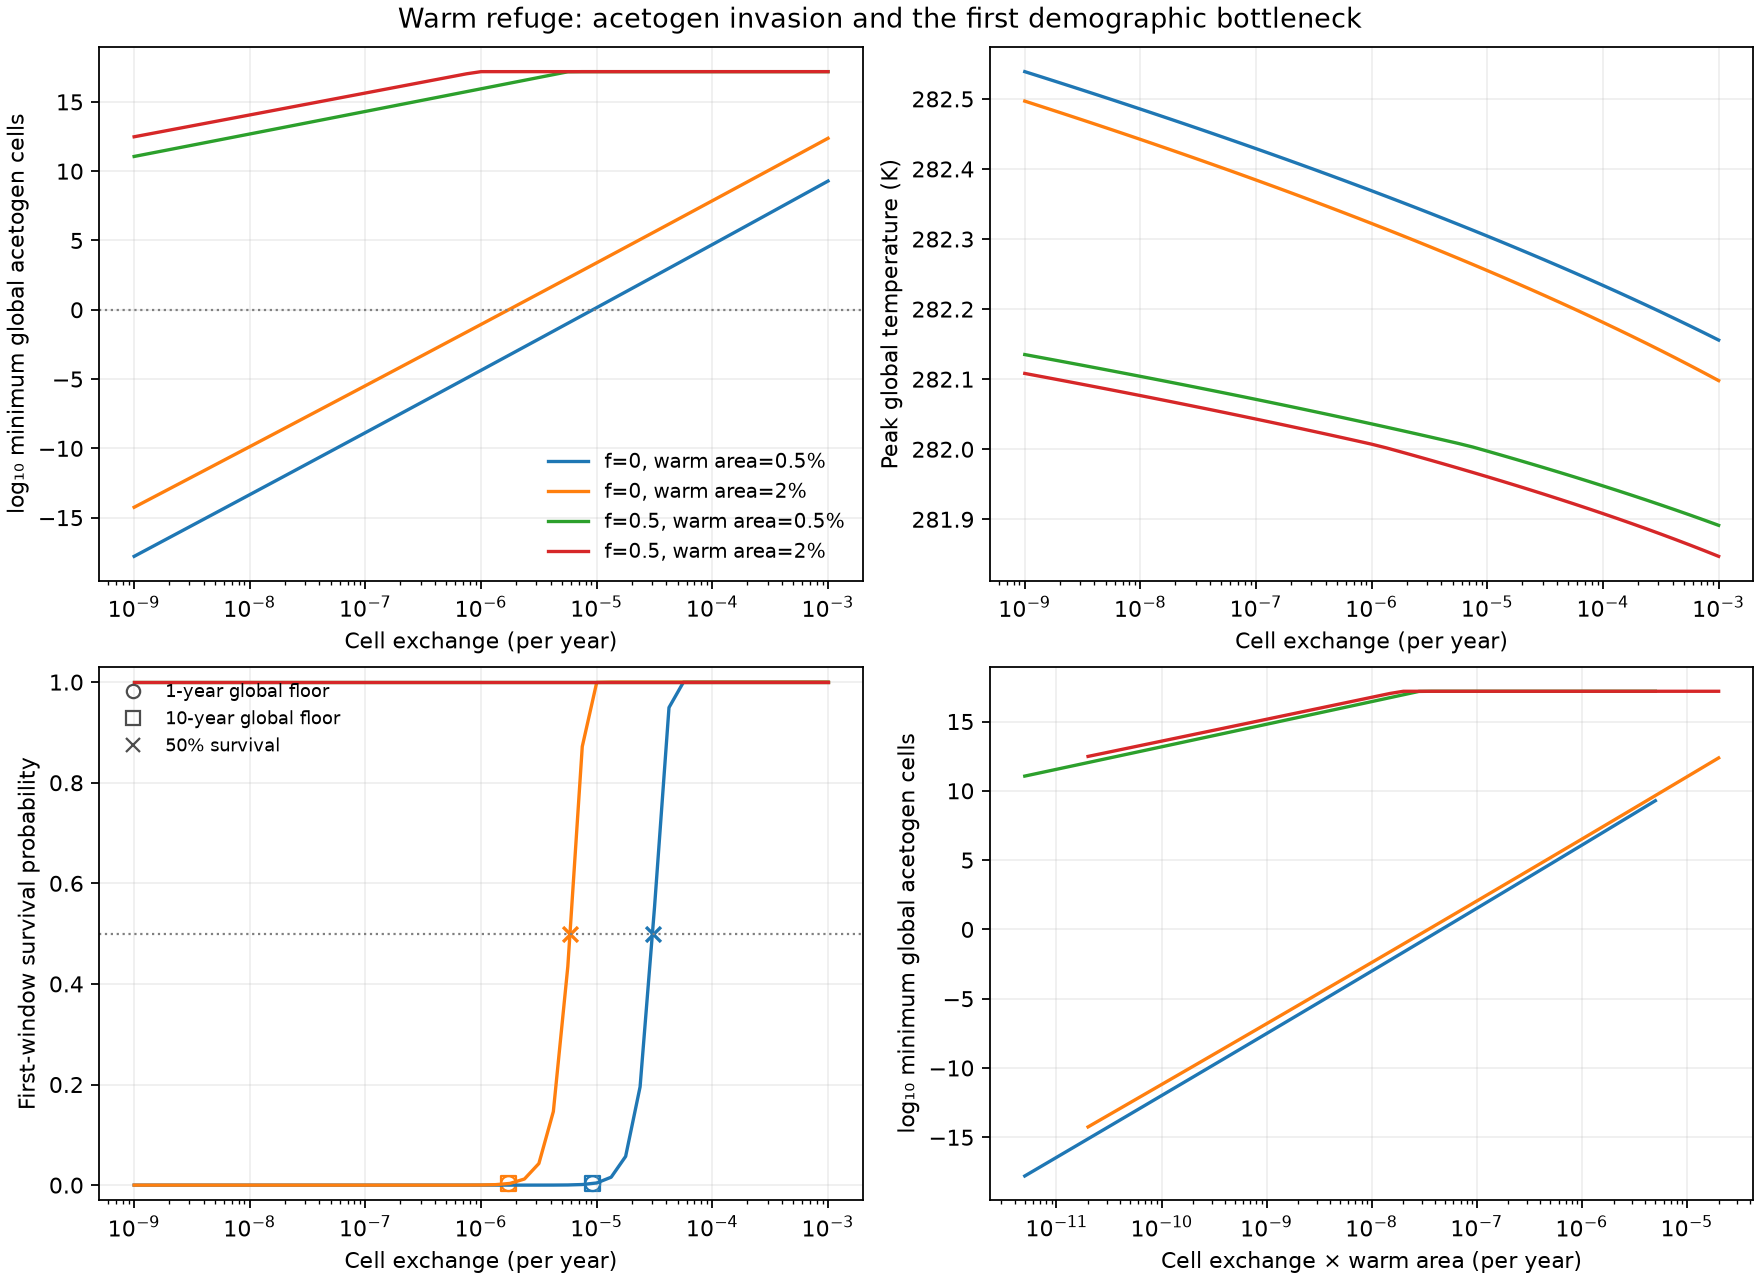

The table this chart was drawn from, first rows:
activity, bottleneck_width_yr, case_id, census_yr, classification, cold_k, conditional_reset_product_classification, conditional_reset_product_half_scale, conditional_reset_product_log_probabilit…, conditional_reset_product_survival_proba…, configuration, curvature_yr2, direction, dispersal_yr, exclusion_supported, expected_surviving_lineages, final_global_net_growth_yr, final_invasion_eigenvalue_yr, first_likely_loss_window_end_yr, first_robust_loss_window_end_yr, first_window_cells_for_half_survival_at_…, first_window_log_lambda, first_window_min_log_cells, first_window_survival_probability
fixed, 37.93, exchange_0000, 1.0, robust_loss, 278.0, robust_loss, 1.4298729120134352e+20, -78.91, 5.350031839923814e-35, warm, 0.004367, A_into_M, 1e-09, False, 4.847613901461258e-21, 0.1055, 0.1055, 1448, 1448, 230.5, -46.78, -40.97, 4.847613901461258e-21
fixed, 37.93, exchange_0001, 1.0, robust_loss, 278.0, robust_loss, 3.9788833846291005e+19, -76.61, 5.370855851073183e-34, warm, 0.004368, A_into_M, 1.333521432163324e-09, False, 1.7420645783127406e-20, 0.2144, 0.2144, 1446, 1446, 230.5, -45.5, -39.69, 1.7420645783127406e-20
fixed, 37.93, exchange_0002, 1.0, robust_loss, 278.0, robust_loss, 1.1063955456424649e+19, -74.3, 5.4103743011226955e-33, warm, 0.004368, A_into_M, 1.7782794100389228e-09, False, 6.264912971585112e-20, 0.3268, 0.3268, 1443, 1443, 230.5, -44.22, -38.41, 6.264912971585112e-20
fixed, 37.93, exchange_0003, 1.0, robust_loss, 278.0, robust_loss, 3.0742866996505416e+18, -71.98, 5.468004777494012e-32, warm, 0.004368, A_into_M, 2.3713737056616553e-09, False, 2.2546601806485306e-19, 0.4416, 0.4416, 1441, 1441, 230.4, -42.94, -37.13, 2.2546601806485306e-19
fixed, 37.92, exchange_0004, 1.0, robust_loss, 278.0, robust_loss, 8.536082288473388e+17, -69.67, 5.547520480176191e-31, warm, 0.004369, A_into_M, 3.1622776601683795e-09, False, 8.120202654277721e-19, 0.01136, 0.01136, 1439, 1439, 230.4, -41.65, -35.85, 8.120202654277721e-19
fixed, 37.92, exchange_0005, 1.0, robust_loss, 278.0, robust_loss, 2.3683819035101206e+17, -67.35, 5.6474363656098864e-30, warm, 0.004369, A_into_M, 4.216965034285823e-09, False, 2.9266698057984046e-18, -0.0002642, -0.0002642, 1437, 1437, 230.4, -40.37, -34.57, 2.9266698057984046e-18
fixed, 37.92, exchange_0006, 1.0, robust_loss, 278.0, robust_loss, 6.5662619724026e+16, -65.02, 5.770946966136155e-29, warm, 0.00437, A_into_M, 5.623413251903491e-09, False, 1.0556191383669748e-17, -0.004178, -0.004178, 1435, 1435, 230.4, -39.09, -33.28, 1.0556191383669748e-17
fixed, 37.92, exchange_0007, 1.0, robust_loss, 278.0, robust_loss, 1.819104902648157e+16, -62.69, 5.918678149181184e-28, warm, 0.00437, A_into_M, 7.498942093324558e-09, False, 3.81037497920488e-17, -0.4017, -0.4017, 1433, 1433, 230.5, -37.81, -32, 3.81037497920488e-17
fixed, 37.93, exchange_0008, 1.0, robust_loss, 278.0, robust_loss, 5035777284362942.0, -60.36, 6.092091791894933e-27, warm, 0.004368, A_into_M, 1e-08, False, 1.3764452663788407e-16, -0.3036, -0.3036, 1431, 1431, 230.5, -36.52, -30.72, 1.3764452663788407e-16
fixed, 37.93, exchange_0009, 1.0, robust_loss, 278.0, robust_loss, 1392968398528713.0, -58.03, 6.294555264206823e-26, warm, 0.004368, A_into_M, 1.333521432163324e-08, False, 4.976043830513782e-16, -0.1884, -0.1884, 1428, 1428, 230.4, -35.24, -29.43, 4.976043830513781e-16
fixed, 37.92, exchange_0010, 1.0, robust_loss, 278.0, robust_loss, 385015775547642, -55.69, 6.528348149973303e-25, warm, 0.004369, A_into_M, 1.7782794100389228e-08, False, 1.800308518719844e-15, -0.06947, -0.06947, 1426, 1426, 230.4, -33.95, -28.14, 1.8003085187198426e-15
fixed, 37.92, exchange_0011, 1.0, robust_loss, 278.0, robust_loss, 106335126672124, -53.35, 6.796683578685413e-24, warm, 0.00437, A_into_M, 2.371373705661655e-08, False, 6.5185155860792154e-15, 0.05344, 0.05344, 1424, 1424, 230.4, -32.66, -26.86, 6.518515586079194e-15
fixed, 37.92, exchange_0012, 1.0, robust_loss, 278.0, robust_loss, 29344731810870, -51, 7.103801470391336e-23, warm, 0.004371, A_into_M, 3.162277660168379e-08, False, 2.3620838828153207e-14, 0.1807, 0.1807, 1422, 1422, 230.5, -31.38, -25.57, 2.362083882815293e-14
fixed, 37.93, exchange_0013, 1.0, robust_loss, 278.0, robust_loss, 8091660297848, -48.65, 7.453765098316389e-22, warm, 0.004368, A_into_M, 4.2169650342858225e-08, False, 8.56619228990971e-14, 0.3126, 0.3126, 1419, 1419, 230.4, -30.09, -24.28, 8.566192289909343e-14
fixed, 37.92, exchange_0014, 1.0, robust_loss, 278.0, robust_loss, 2229429562504, -46.29, 7.852238633070471e-21, warm, 0.004369, A_into_M, 5.6234132519034905e-08, False, 3.1090786280834194e-13, 0.3296, 0.3296, 1417, 1417, 230.4, -28.8, -22.99, 3.109078628082936e-13
fixed, 37.92, exchange_0015, 1.0, robust_loss, 278.0, robust_loss, 613757971270, -43.93, 8.305510023818437e-20, warm, 0.00437, A_into_M, 7.498942093324559e-08, False, 1.1293493738671352e-12, 0.0004389, 0.0004389, 1415, 1415, 230.5, -27.51, -21.7, 1.1293493738664975e-12
fixed, 37.93, exchange_0016, 1.0, robust_loss, 278.0, robust_loss, 168827504421, -41.57, 8.82121581866794e-19, warm, 0.004368, A_into_M, 1e-07, False, 4.105653180960253e-12, -0.004395, -0.004395, 1413, 1413, 230.5, -26.22, -20.41, 4.1056531809518244e-12
fixed, 37.92, exchange_0017, 1.0, robust_loss, 278.0, robust_loss, 46401026155, -39.2, 9.407841119961975e-18, warm, 0.004369, A_into_M, 1.333521432163324e-07, False, 1.493818645842042e-11, -0.3615, -0.3615, 1410, 1410, 230.4, -24.93, -19.12, 1.4938186458308846e-11
fixed, 37.92, exchange_0018, 1.0, robust_loss, 278.0, robust_loss, 12742265421, -36.83, 1.0076027115382347e-16, warm, 0.00437, A_into_M, 1.7782794100389227e-07, False, 5.4397484092073806e-11, -0.2324, -0.2324, 1408, 1408, 230.5, -23.63, -17.83, 5.4397484090594264e-11
fixed, 37.93, exchange_0019, 1.0, robust_loss, 278.0, robust_loss, 3496211213, -37.88, 3.553870507563107e-17, warm, 0.004368, A_into_M, 2.3713737056616554e-07, False, 1.9825666649786845e-10, -0.09459, -0.09459, 1405, 1405, 230.5, -22.34, -16.53, 1.982566664782156e-10
fixed, 37.92, exchange_0020, 1.0, robust_loss, 278.0, robust_loss, 958464978, -34.98, 6.404203685777513e-16, warm, 0.004369, A_into_M, 3.162277660168379e-07, False, 7.231846719556681e-10, 0.04863, 0.04863, 1403, 1403, 230.4, -21.05, -15.24, 7.2318467169417e-10
fixed, 37.93, exchange_0021, 1.0, robust_loss, 278.0, robust_loss, 262528716, -31.87, 1.441115106359327e-14, warm, 0.004367, A_into_M, 4.2169650342858225e-07, False, 2.6402718582543776e-09, 0.1978, 0.1978, 1401, 1401, 230.5, -19.75, -13.95, 2.64027185476886e-09
fixed, 37.92, exchange_0022, 1.0, robust_loss, 278.0, robust_loss, 71845224, -28.71, 3.4105975848294627e-13, warm, 0.004369, A_into_M, 5.62341325190349e-07, False, 9.647783643234299e-09, 0.3525, 0.3525, 1398, 1398, 230.4, -18.46, -12.65, 9.647783596694434e-09
fixed, 37.92, exchange_0023, 1.0, robust_loss, 278.0, robust_loss, 19644145, -25.62, 7.501398923783534e-12, warm, 0.00437, A_into_M, 7.498942093324558e-07, False, 3.5285179871965986e-08, 0.003793, 0.003793, 1396, 1396, 230.5, -17.16, -11.35, 3.528517924944403e-08
fixed, 37.92, exchange_0024, 1.0, robust_loss, 278.0, robust_loss, 5366360, -22.72, 1.3604355358915529e-10, warm, 0.004369, A_into_M, 1e-06, False, 1.2916524342659873e-07, -0.006399, -0.006399, 1393, 1393, 230.4, -15.86, -10.06, 1.2916523508476903e-07
fixed, 37.92, exchange_0025, 1.0, robust_loss, 278.0, robust_loss, 1464644, -20.13, 1.8125870144806698e-09, warm, 0.00437, A_into_M, 1.333521432163324e-06, False, 4.732528578996316e-07, -0.3086, -0.3086, 1391, 1391, 230.5, -14.56, -8.757, 4.732527459155155e-07
fixed, 37.92, exchange_0026, 1.0, robust_loss, 278.0, robust_loss, 399380, -17.71, 2.033564799643512e-08, warm, 0.004369, A_into_M, 1.778279410038923e-06, False, 1.735556735306762e-06, -0.1522, -0.1522, 1388, 1388, 230.4, -13.26, -7.458, 1.7355552292290424e-06
fixed, 37.92, exchange_0027, 1.0, robust_loss, 278.0, robust_loss, 108802, -15.31, 2.2415320361731042e-07, warm, 0.00437, A_into_M, 2.3713737056616552e-06, False, 6.370707984231843e-06, 0.01188, 0.01188, 1386, 1386, 230.5, -11.96, -6.157, 6.370687691314826e-06
fixed, 37.92, exchange_0028, 1.0, contingent, 278.0, contingent, 29613, -12.93, 2.423015935509491e-06, warm, 0.004369, A_into_M, 3.162277660168379e-06, False, 2.340700808011721e-05, 0.1839, 0.1839, 1383, , 230.4, -10.66, -4.856, 2.340673413824097e-05
fixed, 37.93, exchange_0029, 1.0, contingent, 278.0, contingent, 8052, -10.62, 2.4484591147877866e-05, warm, 0.004368, A_into_M, 4.216965034285822e-06, False, 8.608258973817791e-05, 0.3264, 0.3264, 1381, , 230.5, -9.36, -3.553, 8.607888473836265e-05
fixed, 37.92, exchange_0030, 1.0, contingent, 278.0, contingent, 2187, -8.499, 0.0002036, warm, 0.00437, A_into_M, 5.623413251903491e-06, False, 0.0003169, -0.0003145, -0.0003145, 1378, , 230.4, -8.057, -2.25, 0.0003168
fixed, 37.93, exchange_0031, 1.0, contingent, 278.0, contingent, 593.6, -6.796, 0.001118, warm, 0.004368, A_into_M, 7.498942093324558e-06, False, 0.001168, -0.2952, -0.2952, 1375, , 230.4, -6.753, -0.9463, 0.001167
fixed, 37.93, exchange_0032, 1.0, contingent, 278.0, contingent, 160.9, -5.45, 0.004297, warm, 0.004367, A_into_M, 1e-05, False, 0.004307, -0.1519, -0.1519, 1373, , 230.5, -5.448, 0.3593, 0.004298
fixed, 37.92, exchange_0033, 1.0, contingent, 278.0, contingent, 43.59, -4.149, 0.01578, warm, 0.00437, A_into_M, 1.333521432163324e-05, False, 0.0159, 0.0381, 0.0381, 1370, , 230.4, -4.141, 1.665, 0.01578
fixed, 37.92, exchange_0034, 1.0, contingent, 278.0, contingent, 11.79, -2.863, 0.05707, warm, 0.004369, A_into_M, 1.778279410038923e-05, False, 0.05877, 0.2389, 0.2389, 1367, , 230.4, -2.834, 2.972, 0.05707
fixed, 37.93, exchange_0035, 1.0, contingent, 278.0, contingent, 3.188, -1.633, 0.1954, warm, 0.004368, A_into_M, 2.3713737056616554e-05, False, 0.2174, 0.006695, 0.006695, 1365, , 230.5, -1.526, 4.281, 0.1954
fixed, 37.92, exchange_0036, 1.0, contingent, 278.0, contingent, 0.8608, -0.5924, 0.553, warm, 0.004371, A_into_M, 3.1622776601683795e-05, False, 0.8052, -0.1601, -0.1601, , , 230.5, -0.2167, 5.59, 0.553
fixed, 37.92, exchange_0037, 1.0, contingent, 278.0, contingent, 0.2322, -0.05186, 0.9495, warm, 0.00437, A_into_M, 4.216965034285822e-05, False, 2.985, -0.1317, -0.1317, , , 230.5, 1.094, 6.9, 0.9495
fixed, 37.92, exchange_0038, 1.0, contingent, 278.0, contingent, 0.06257, -1.5440795640470647e-05, 1, warm, 0.004369, A_into_M, 5.623413251903491e-05, False, 11.08, 0.08835, 0.08835, , , 230.4, 2.405, 8.211, 1
fixed, 37.92, exchange_0039, 1.0, contingent, 278.0, contingent, 0.01684, 0.0, 1.0, warm, 0.004369, A_into_M, 7.498942093324559e-05, False, 41.16, 0.2463, 0.2463, , , 230.4, 3.717, 9.524, 1.0
fixed, 37.92, exchange_0040, 1.0, contingent, 278.0, contingent, 0.004528, 0.0, 1.0, warm, 0.004369, A_into_M, 0.0001, False, 153.1, -0.01685, -0.01685, , , 230.4, 5.031, 10.84, 1.0
fixed, 37.92, exchange_0041, 1.0, contingent, 278.0, contingent, 0.001216, 0.0, 1.0, warm, 0.004369, A_into_M, 0.0001334, False, 570, -0.141, -0.141, , , 230.4, 6.346, 12.15, 1.0
fixed, 37.92, exchange_0042, 1.0, contingent, 278.0, contingent, 0.0003263, 0.0, 1.0, warm, 0.004369, A_into_M, 0.0001778, False, 2125, 0.1105, 0.1105, , , 230.4, 7.661, 13.47, 1.0
fixed, 37.92, exchange_0043, 1.0, robust_persistence, 278.0, robust_persistence, 8.743159912332389e-05, 0.0, 1.0, warm, 0.004369, A_into_M, 0.0002371, False, 7928, 0.02, 0.02, , , 230.4, 8.978, 14.78, 1.0
fixed, 37.92, exchange_0044, 1.0, robust_persistence, 278.0, robust_persistence, 2.340429600750168e-05, 0.0, 1.0, warm, 0.004369, A_into_M, 0.0003162, False, 29616, -0.2316, -0.2316, , , 230.4, 10.3, 16.1, 1.0
fixed, 37.92, exchange_0045, 1.0, robust_persistence, 278.0, robust_persistence, 6.258116908475136e-06, 0.0, 1.0, warm, 0.004369, A_into_M, 0.0004217, False, 110760, 0.03746, 0.03746, , , 230.4, 11.62, 17.42, 1.0
fixed, 37.92, exchange_0046, 1.0, robust_persistence, 278.0, robust_persistence, 1.6715226849044174e-06, 0.0, 1.0, warm, 0.00437, A_into_M, 0.0005623, False, 414680, 0.04519, 0.04519, , , 230.4, 12.94, 18.74, 1.0
fixed, 37.92, exchange_0047, 1.0, robust_persistence, 278.0, robust_persistence, 4.459814351441268e-07, 0.0, 1.0, warm, 0.00437, A_into_M, 0.0007499, False, 1554206, -0.198, -0.198, , , 230.5, 14.26, 20.06, 1.0
fixed, 37.93, exchange_0048, 1.0, robust_persistence, 278.0, robust_persistence, 1.1886759308848136e-07, 0.0, 1.0, warm, 0.004368, A_into_M, 0.001, False, 5831254, 0.1174, 0.1174, , , 230.5, 15.58, 21.39, 1.0
fixed, 37.9, exchange_0049, 1.0, robust_loss, 278.0, robust_loss, 4.11795207631333e+16, -64.24, 1.2615854079839628e-28, warm, 0.004373, A_into_M, 1e-09, False, 1.683232751898606e-17, 0.44, 0.44, 1492, 1492, 230.4, -38.62, -32.82, 1.683232751898606e-17
fixed, 37.92, exchange_0050, 1.0, robust_loss, 278.0, robust_loss, 1.171541028381632e+16, -61.96, 1.2341438831937233e-27, warm, 0.00437, A_into_M, 1.333521432163324e-09, False, 5.916542090869739e-17, 0.007948, 0.007948, 1490, 1490, 230.4, -37.37, -31.56, 5.916542090869739e-17
fixed, 37.91, exchange_0051, 1.0, robust_loss, 278.0, robust_loss, 3330553237683481.0, -59.68, 1.2114656719490505e-26, warm, 0.004371, A_into_M, 1.7782794100389228e-09, False, 2.0811773032700869e-16, -0.0002954, -0.0002954, 1487, 1487, 230.4, -36.11, -30.3, 2.0811773032700866e-16
fixed, 37.91, exchange_0052, 1.0, robust_loss, 278.0, robust_loss, 946142017392346, -57.39, 1.193528109073852e-25, warm, 0.004372, A_into_M, 2.3713737056616553e-09, False, 7.326037400501611e-16, -0.006159, -0.006159, 1485, 1485, 230.3, -34.85, -29.04, 7.326037400501608e-16
fixed, 37.91, exchange_0053, 1.0, robust_loss, 278.0, robust_loss, 268576819018095, -55.1, 1.1801291399766273e-24, warm, 0.004372, A_into_M, 3.1622776601683795e-09, False, 2.5808153625992786e-15, -0.3959, -0.3959, 1483, 1483, 230.3, -33.59, -27.78, 2.5808153625992754e-15
fixed, 37.91, exchange_0054, 1.0, robust_loss, 278.0, robust_loss, 76182939120784, -52.8, 1.1711463947341513e-23, warm, 0.004373, A_into_M, 4.216965034285823e-09, False, 9.098456800951203e-15, -0.2859, -0.2859, 1481, 1481, 230.4, -32.33, -26.52, 9.098456800951162e-15
fixed, 37.9, exchange_0055, 1.0, robust_loss, 278.0, robust_loss, 21593186034425, -50.5, 1.166535010937659e-22, warm, 0.004374, A_into_M, 5.623413251903491e-09, False, 3.2100273644420977e-14, -0.1675, -0.1675, 1479, 1479, 230.4, -31.07, -25.26, 3.210027364442046e-14
fixed, 37.91, exchange_0056, 1.0, robust_loss, 278.0, robust_loss, 6115664022444, -48.2, 1.1663185542049463e-21, warm, 0.004371, A_into_M, 7.498942093324558e-09, False, 1.1333964358018087e-13, -0.04517, -0.04517, 1476, 1476, 230.4, -29.81, -24, 1.1333964358017445e-13
fixed, 37.91, exchange_0057, 1.0, robust_loss, 278.0, robust_loss, 1730743300743, -45.89, 1.1706026015660942e-20, warm, 0.004372, A_into_M, 1e-08, False, 4.0049103773053e-13, 0.08141, 0.08141, 1474, 1474, 230.3, -28.55, -22.74, 4.004910377304498e-13
fixed, 37.91, exchange_0058, 1.0, robust_loss, 278.0, robust_loss, 489425005453, -43.58, 1.179390633670011e-19, warm, 0.004373, A_into_M, 1.333521432163324e-08, False, 1.4162479906767116e-12, 0.2126, 0.2126, 1472, 1472, 230.4, -27.28, -21.48, 1.4162479906757087e-12
fixed, 37.92, exchange_0059, 1.0, robust_loss, 278.0, robust_loss, 138291545864, -41.27, 1.1929199427690535e-18, warm, 0.00437, A_into_M, 1.7782794100389228e-08, False, 5.012216590910684e-12, 0.3489, 0.3489, 1470, 1470, 230.5, -26.02, -20.21, 5.012216590898123e-12
... 136 more rows
